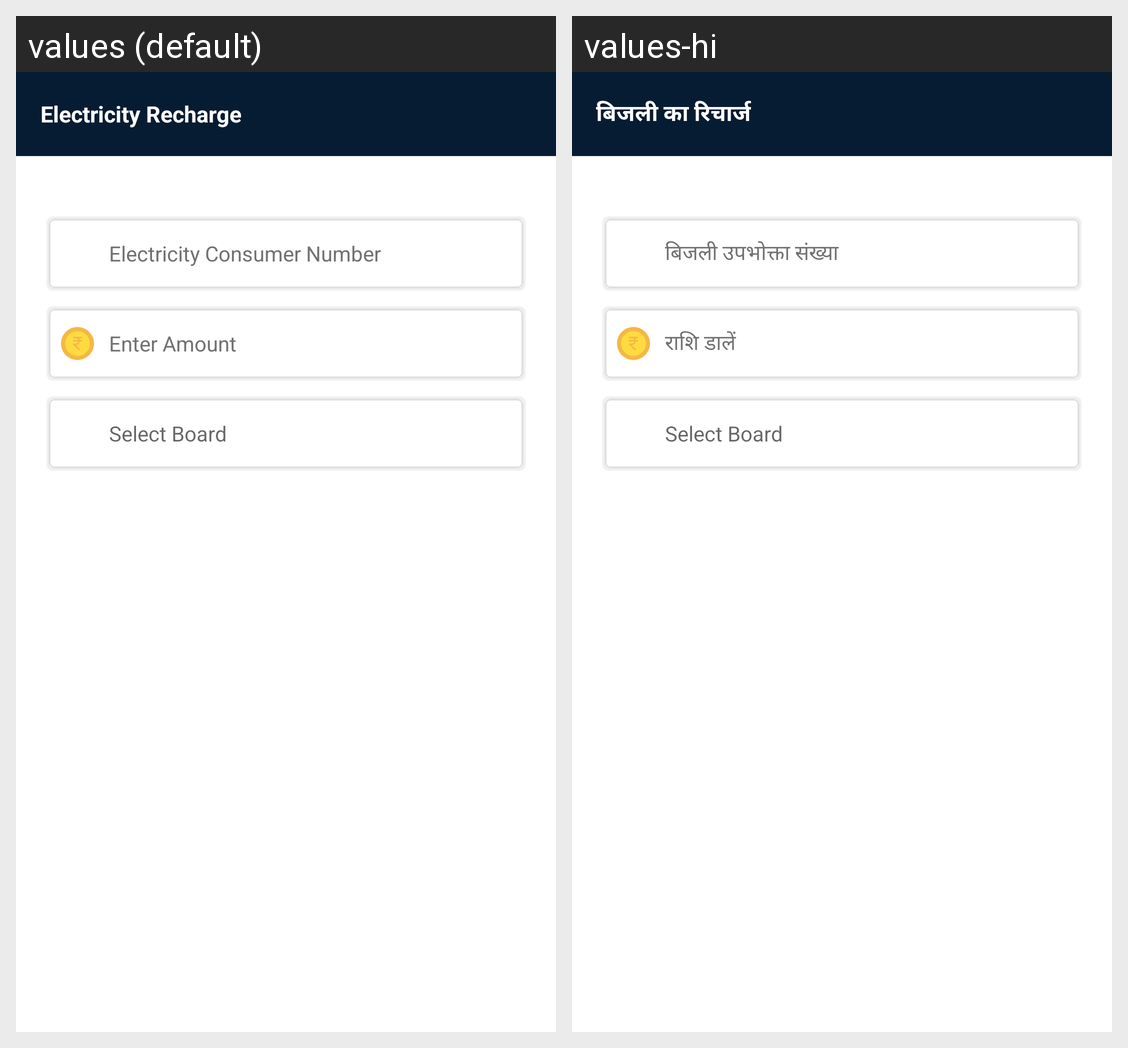

The Android screen above is rendered under two locales of the same app. Produce the string resources it draws, with the default and per-locale values.
Android screen res/layout/activity_electricity_recharge.xml rendered under 2 locales, left to right: values (default), values-hi. Device: Nexus 5 (rendered at 1080×1920; each locale shown at half size, 540×960, under a caption strip naming it); theme AppTheme.
Strings drawn on this screen, with the default value and each locale's value (text and hints the layout hard-codes, and strings that could not be matched under every locale, appear in the picture but are not listed):

electricity_recharge
  values: Electricity Recharge
  values-hi: बिजली का रिचार्ज

electricity_number
  values: Electricity Consumer Number
  values-hi: बिजली उपभोक्ता संख्या

enter_amount
  values: Enter Amount
  values-hi: राशि डालें

select_board
  values: Select Board
  values-hi: Select Board
